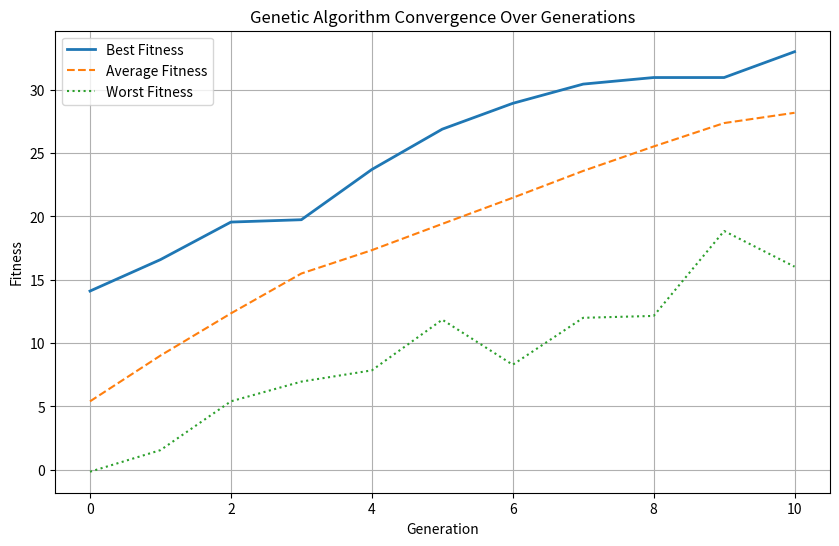

Write Python code to recreate this figure.
# Make genetic algorithm hello world!!!

#Turn string maximisation into hello world string bit!!!
# hello world

import random

# --- 1. PARAMETERS ---
GENOME_LENGTH = 11     # Length of the bitstring
POPULATION_SIZE = 300  # Number of individuals per generation
GENERATIONS = 50       # Maximum iterations
MUTATION_RATE = 0.1   # Chance for each bit to flip
ALPHABET = "abcdefghijklmnopqrstuvwxyz "

# --- 2. CORE FUNCTIONS ---

def create_genome():
    """Generates a random individual."""
    """In this instance, generates a random word"""
    return [random.choice(ALPHABET) for _ in range(GENOME_LENGTH)]
    # This randomly picks something from alphabet list

def fitness(genome):
    """Evaluates quality. Higher sum means closer to optimal."""
    """Scores based on how many words are correct"""
    solution = "hello world"
    score = 0
    num_chars = len(ALPHABET)
    # Go for gradients rather than large flat planes!!!
    # Big jumps are bad, smoothness is best
    # Smooth gradient here
    for i in range(len(genome)):
        score += 1 - abs(ord(genome[i])-ord(solution[i]))/num_chars
        # if str(genome[i]) == str(solution[i]):
        #     score += 1
        
    # We prefer exact matches so reward it more strongly
        if str(genome[i]) == str(solution[i]):
            score += 2

    return score

def tournament_selection(population, k=10):
    """Selects the best individual out of k randomly chosen members."""
    selected = random.sample(population, k)
    return max(selected, key=fitness)

# Alternatively use roulette wheel selection, use numpy graphs to deem which one is better

# def roulette_wheel_select(population, fitness, r):

#     T = r*sum(fitness(individual) for individual in population)

#     # print(T)
#     selected_indiviual = 0
#     running_total = 0

#     for individual in population:
#         running_total += fitness(individual)
#         if running_total >= T:
#             return individual

def crossover(parent_a, parent_b):
    """Combines two parents at a random split point."""
    split = random.randint(1, GENOME_LENGTH - 1)
    child_a = parent_a[:split] + parent_b[split:]
    child_b = parent_b[:split] + parent_a[split:]
    return child_a, child_b

def mutate(genome):
    """Randomly changes parameters based on the mutation rate."""

    for i in range(GENOME_LENGTH):
        if random.random() < MUTATION_RATE:
            genome[i] = random.choice(ALPHABET)  # Randomly changes a single character
    return genome



# TESTING THINGS BELOW

# population = []
# for i in range(10):
#     geno = create_genome()

#     print(geno, fitness(geno))
#     population.append(geno)

# print(tournament_selection(population, k=10))

# genome1 = create_genome()
# print("Original genome", genome1)

# for i in range(10):
#     mutate(genome1)
#     print(genome1)

# genome1 = create_genome()
# genome2 = create_genome()
# print(genome1, genome2)

# print(crossover(genome1, genome2))


# --- 3. THE EVOLUTIONARY LOOP ---


# --- Tracking stats ---
best_fitness_history = []
avg_fitness_history = []
worst_fitness_history = []


# Step 1: Initialize the population
population = [create_genome() for _ in range(POPULATION_SIZE)]

for generation in range(GENERATIONS):
    # Step 2: Sort the population by fitness (highest first)
    population = sorted(population, key=fitness, reverse=True)
    best_genome = population[0]
    best_fitness = fitness(best_genome)

    # Ways to represent population
    print(f"Generation {generation}: Best Fitness = {best_fitness}/{GENOME_LENGTH*3} -> {best_genome}")
    # for pop in population:
    #     print("".join(pop))
    # strng = "".join(best_genome)
    # print(strng)


    best_fitness_history.append(best_fitness)
    avg_fitness_history.append(sum(fitness(ind) for ind in population) / POPULATION_SIZE)
    worst_fitness_history.append(fitness(population[-1]))


    
    # Check for early termination if optimal solution is found
    if best_fitness == GENOME_LENGTH*3:
        print("Optimal solution reached!")
        break
        
    # Step 3: Breed a new generation
    new_generation = [best_genome]  # Elitism: Keep the best individual intact
    
    while len(new_generation) < POPULATION_SIZE:
        # Selection
        parent_a = tournament_selection(population)
        parent_b = tournament_selection(population)
        
        # Crossover
        child_a, child_b = crossover(parent_a, parent_b)
        
        # Mutation
        child_a = mutate(child_a)
        child_b = mutate(child_b)
        
        new_generation.extend([child_a, child_b]) #Extend like append but more efficent
        
    # Truncate population to the correct size and advance generation
    population = new_generation[:POPULATION_SIZE]










import matplotlib.pyplot as plt

plt.figure(figsize=(10,6))

plt.plot(best_fitness_history, label="Best Fitness", linewidth=2)
plt.plot(avg_fitness_history, label="Average Fitness", linestyle="--")
plt.plot(worst_fitness_history, label="Worst Fitness", linestyle=":")

plt.title("Genetic Algorithm Convergence Over Generations")
plt.xlabel("Generation")
plt.ylabel("Fitness")
plt.legend()
plt.grid(True)
plt.show()
